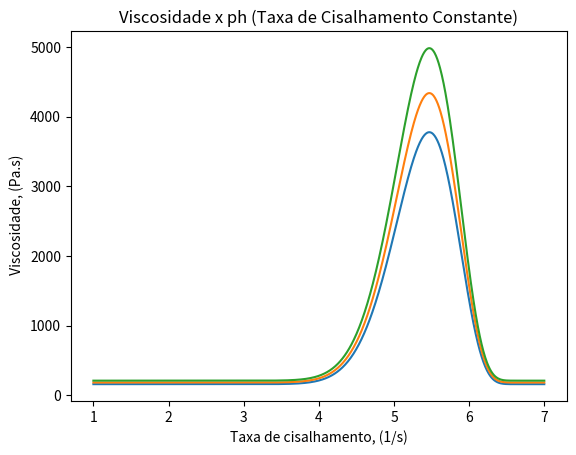

Recreate this plot in Python.
# Modelos Reológicos Fluidos não Newtonianos
# Lei de Potência (Funções)
# Tensão de Cisalhamento

import matplotlib.pyplot as plt
import numpy as np

# Lei de Potência

# def TensaoCisalhamento(m,n):
    #Tcis = np.linspace(0,1000,200)
    #Tau = m*Tcis**n
    #plt.plot(Tcis,Tau)
    #plt.show()
   # return Tau


# def Viscosidade(m,n):
    #Tcis = np.linspace(0,1000,200)
    #V_isc = m*Tcis**(n-1)
    #plt.plot(Tcis,V_isc)
    #plt.show()
    #return V_isc

# Carreau

#def Carreau(Tcis,u_0,u_inf,Lambda,n):
    #V_isc = u_inf+(u_0-u_inf)*np.power(1+np.power(Lambda*Tcis,2),(n-1)/2)
    #plt.title("Viscosidade x Taxa de Cisalhamento (Ph Constante)")
    #plt.xlabel("Taxa de cisalhamento, (1/s)")
    #plt.ylabel(" Viscosidade, (Pa.s)") 
    #return V_isc

# Cross Equation
#def Crossequation(Tcis,u_0,u_inf,K,n):
    #V_isc = u_inf+((u_0-u_inf)*(1/(1+K*np.power(Tcis,n))))
    #plt.title("Viscosidade x Taxa de Cisalhamento")
    #plt.xlabel("Taxa de cisalhamento, (1/s)")
    #plt.ylabel(" Viscosidade, (Pa.s)") 
    #return V_isc


# Modelo Viscosidade dependente do ph, Tcis e Temperatura (ph Constante)
#def Visc_Ph(ph,p_hm,u_m,u_0,a,T,T_0,Tcis,n,alpha):
 #ph, Tcis = np.meshgrid(ph, Tcis)
 #V_isc = (u_0*((Tcis)**(n-1)))*((1-alpha)*((T-T_0)/T_0))*(1+(u_m-1)*np.exp((-a*(ph-p_hm)**2)/(ph*(7-ph)))) 
 #plt.title("Viscosidade x Taxa de Cisalhamento (Ph Constante)")
 #plt.xlabel("Taxa de cisalhamento, (1/s)")
 #plt.ylabel(" Viscosidade, (Pa.s)")    
 #return V_isc

# Modelo Viscosidade dependente do ph, Tcis e Temperatura (Tcis Constante)
def Visc_Ph(ph,p_hm,u_m,u_0,a,T,T_0,Tcis,n,alpha):
 Tcis, ph = np.meshgrid(Tcis, ph)
 V_isc = (u_0*((Tcis)**(n-1)))*((1-alpha)*((T-T_0)/T_0))*(1+(u_m-1)*np.exp((-a*(ph-p_hm)**2)/(ph*(7-ph)))) 
 plt.title("Viscosidade x ph (Taxa de Cisalhamento Constante)")
 plt.xlabel("Taxa de cisalhamento, (1/s)")
 plt.ylabel(" Viscosidade, (Pa.s)")
 return V_isc




ph = np.linspace(1,7,1000)
Tcis = [10, 20, 40]

#TensaoCisalhamento(1,0.5)
V_isc=Visc_Ph(ph,5.47,23.83,1000,23.5,300,150,Tcis,1.2,0.9)
plt.plot(ph,V_isc)
plt.show()